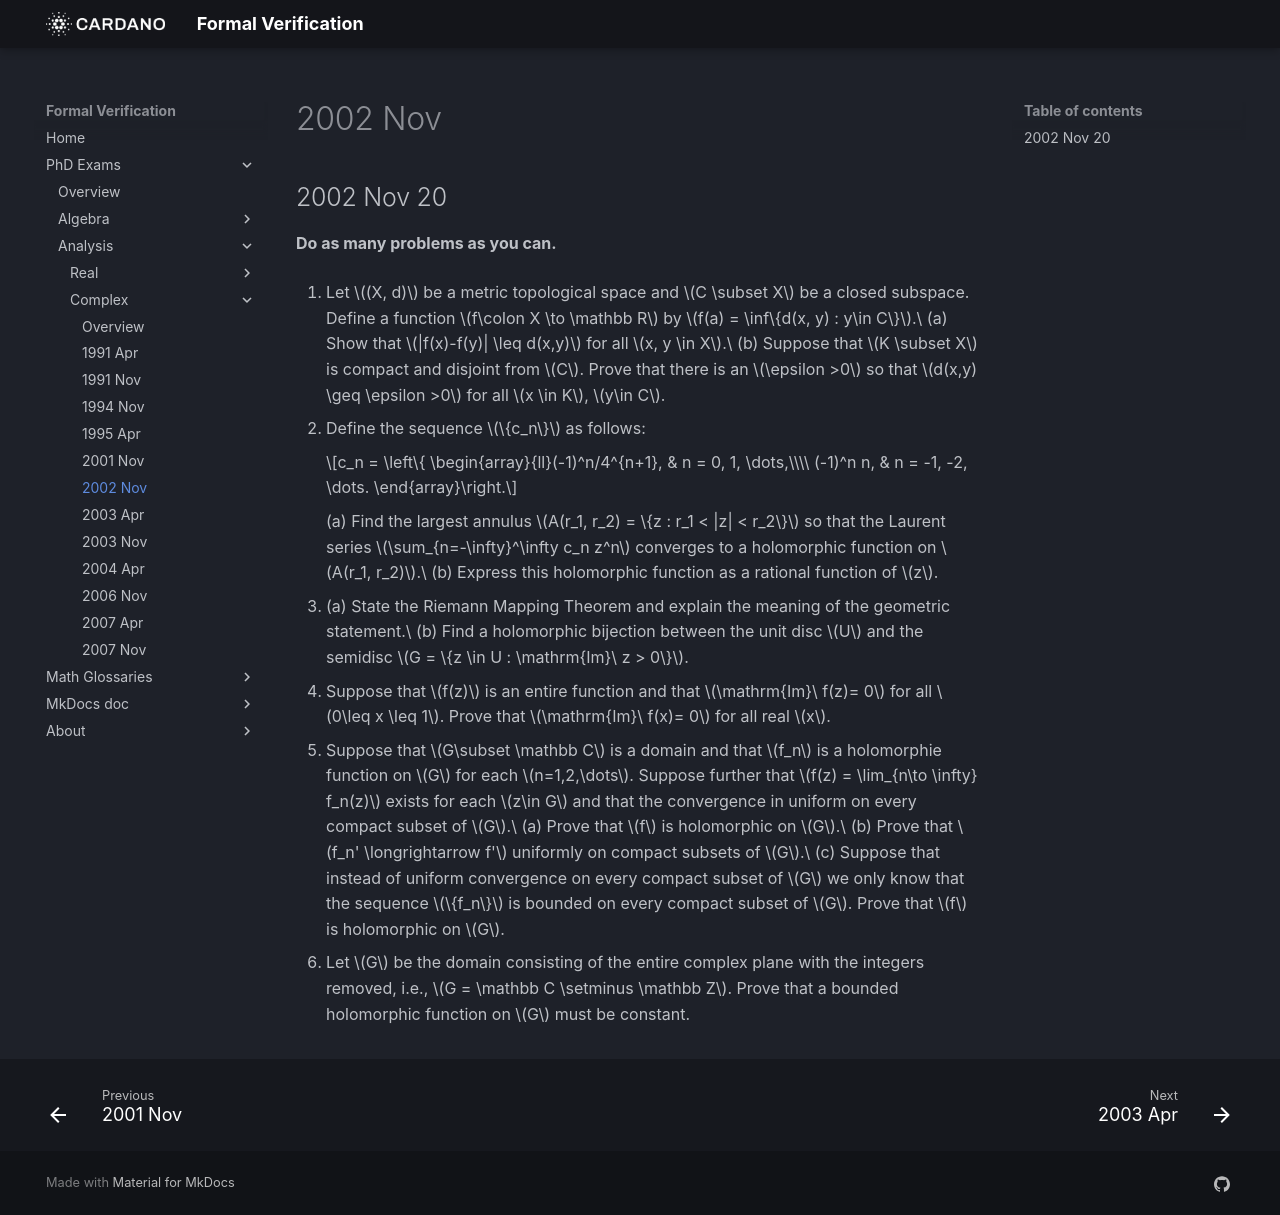

repository: formalverification/formalverification.io · page: exams/complex/2002Nov20/index.html · generator: mkdocs

---
title: Complex Analysis Exam
date: '2002-11-20'
description: Part of the phd exam in analysis
---

## 2002 Nov 20

**Do as many problems as you can.**

1. Let $(X, d)$ be a metric topological space and $C \subset X$ be a closed subspace. Define a function $f\colon X \to \mathbb R$ by $f(a) = \inf\{d(x, y) : y\in C\}$.\
   (a) Show that $|f(x)-f(y)| \leq d(x,y)$ for all $x, y \in X$.\
   (b) Suppose that $K \subset X$ is compact and disjoint from $C$. Prove that there is an $\epsilon >0$ so that $d(x,y) \geq \epsilon >0$ for all $x \in K$, $y\in C$.

2. Define the sequence $\{c_n\}$ as follows:

    $$c_n = \left\{ \begin{array}{ll}(-1)^n/4^{n+1}, & n = 0, 1, \dots,\\\\
    (-1)^n n, & n = -1, -2, \dots.
    \end{array}\right.$$

    (a) Find the largest annulus $A(r_1, r_2) = \{z : r_1 < |z| < r_2\}$ so that the Laurent series $\sum_{n=-\infty}^\infty c_n z^n$ converges to a holomorphic function on $A(r_1, r_2)$.\
    (b) Express this holomorphic function as a rational function of $z$.

3. (a) State the Riemann Mapping Theorem and explain the meaning of the geometric statement.\
   (b) Find a holomorphic bijection between the unit disc $U$ and the semidisc $G = \{z \in U : \mathrm{Im}\ z > 0\}$.

4. Suppose that $f(z)$ is an entire function and that $\mathrm{Im}\ f(z)= 0$ for all $0\leq x \leq 1$. Prove that $\mathrm{Im}\ f(x)= 0$ for all real $x$.

5. Suppose that $G\subset \mathbb C$ is a domain and that $f_n$ is a holomorphie function on $G$ for each $n=1,2,\dots$. Suppose further that $f(z) = \lim_{n\to \infty} f_n(z)$ exists for each $z\in G$ and that the convergence in uniform on every compact subset of $G$.\
   (a) Prove that $f$ is holomorphic on $G$.\
   (b) Prove that $f_n' \longrightarrow f'$ uniformly on compact subsets of $G$.\
   (c) Suppose that instead of uniform convergence on every compact subset of $G$ we only know that the sequence $\{f_n\}$ is bounded on every compact subset of $G$. Prove that $f$ is holomorphic on $G$.

6. Let $G$ be the domain consisting of the entire complex plane with the integers removed, i.e., $G = \mathbb C \setminus \mathbb Z$. Prove that a bounded holomorphic function on $G$ must be constant.
